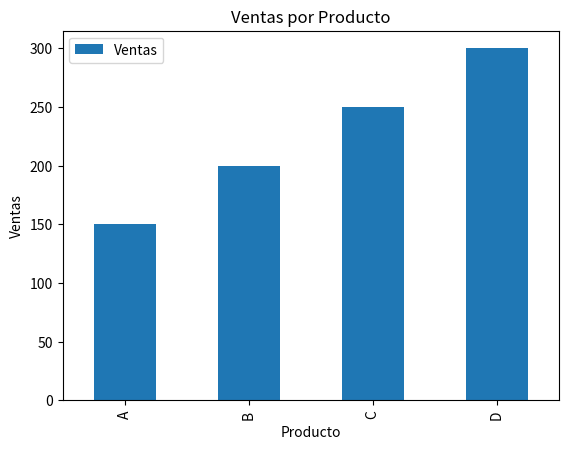

This figure's Python source:
# 2 Gráfico de Barra
# Un gráfico de barra es útil para comparar diferentes categorías.

import pandas as pd
import matplotlib.pyplot as plt

print('\n')
# Crear un DataFrame de ejemplo
print('Crear un DataFrame de ejemplo')
data = {
    'Producto': ['A', 'B', 'C', 'D'],
    'Ventas': [150, 200, 250, 300]
}
df = pd.DataFrame(data)
print(df,'\n')

# Crear un gráfico de barra
df.plot(kind='bar', x='Producto', y='Ventas', title='Ventas por Producto')
plt.ylabel('Ventas')
plt.show()